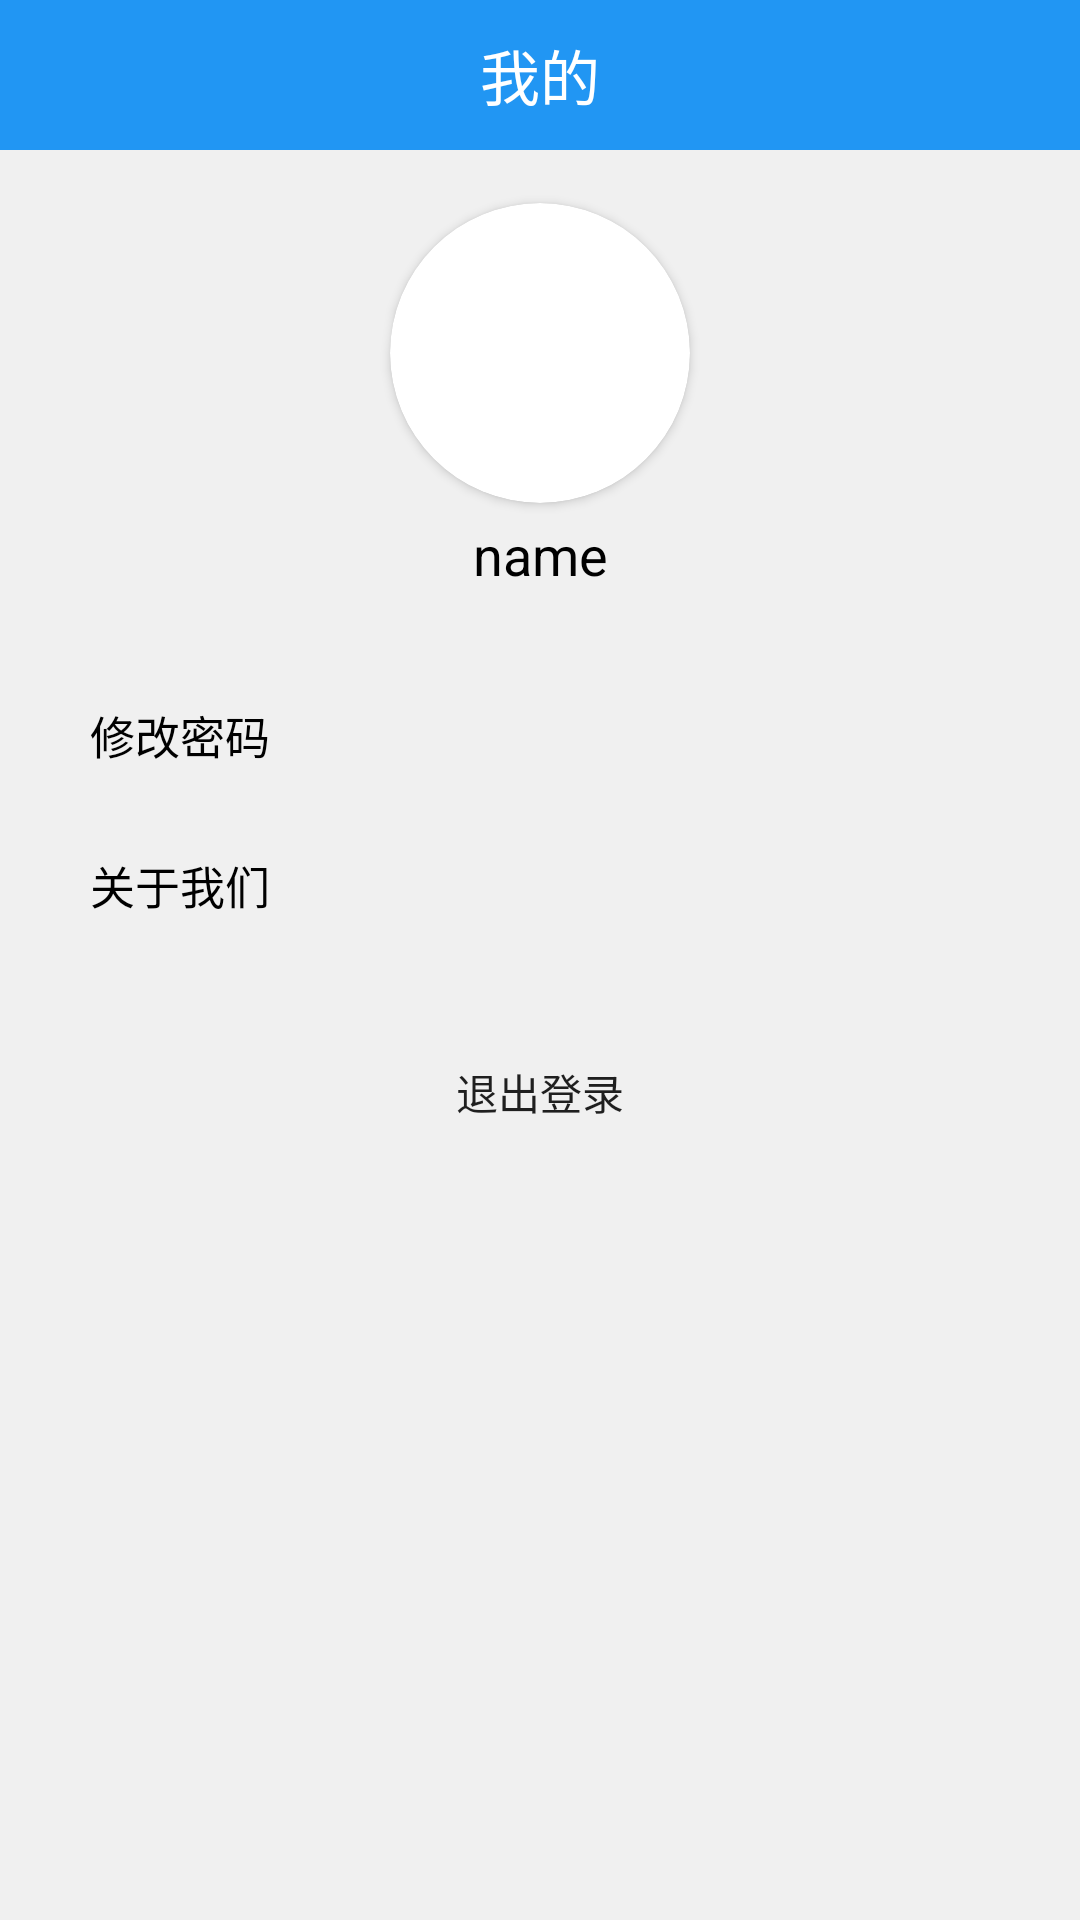

Reconstruct the res/layout file that produces this screen, plus the resources it refers to.
<!-- AndroidManifest.xml: application theme Theme.Memo -->
<!-- res/layout/fragment_notifications.xml -->
<?xml version="1.0" encoding="utf-8"?>
<LinearLayout xmlns:android="http://schemas.android.com/apk/res/android"
    xmlns:app="http://schemas.android.com/apk/res-auto"
    xmlns:tools="http://schemas.android.com/tools"
    android:layout_width="match_parent"
    android:layout_height="match_parent"
    android:background="#f0f0f0f0"
    android:orientation="vertical">

    <TextView
        android:layout_width="match_parent"
        android:layout_height="50dp"
        android:background="@color/lan"
        android:gravity="center"
        android:text="@string/mine"
        android:textColor="@color/white"
        android:textSize="20dp" />

    <LinearLayout
        android:layout_width="match_parent"
        android:layout_height="150dp"
        android:layout_margin="10dp"
        android:background="@drawable/back10"
        android:gravity="center"
        android:orientation="vertical">

        <androidx.cardview.widget.CardView
            android:layout_width="100dp"
            android:layout_height="100dp"
            app:cardCornerRadius="50dp">

            <ImageView
                android:id="@+id/img_home3"
                android:layout_width="match_parent"
                android:layout_height="match_parent"
                android:scaleType="centerCrop" />
        </androidx.cardview.widget.CardView>


        <TextView
            android:id="@+id/name_home3"
            android:layout_width="match_parent"
            android:layout_height="wrap_content"
            android:layout_margin="5dp"
            android:gravity="center"
            android:text="name"
            android:textColor="@color/black"
            android:textSize="18dp" />


    </LinearLayout>


    <LinearLayout
        android:id="@+id/select"
        android:layout_width="match_parent"
        android:layout_height="wrap_content"
        android:layout_marginLeft="10dp"
        android:layout_marginRight="10dp"
        android:background="@drawable/back10"
        android:orientation="vertical">

        <TextView
            android:layout_width="match_parent"
            android:layout_height="50dp"
            android:gravity="center|left"
            android:paddingLeft="20dp"
            android:text="修改密码"
            android:textColor="@color/black"
            android:textSize="15dp" />

        <TextView
            android:layout_width="match_parent"
            android:layout_height="50dp"
            android:gravity="center|left"
            android:paddingLeft="20dp"
            android:text="关于我们"
            android:textColor="@color/black"
            android:textSize="15dp" />


    </LinearLayout>


    <Button
        android:id="@+id/but_home3"
        android:layout_width="200dp"
        android:layout_height="wrap_content"
        android:layout_gravity="center"
        android:layout_marginTop="20dp"
        android:background="@drawable/back10"
        android:text="退出登录" />


</LinearLayout>
<!-- resources referenced by this layout -->
<resources>
  <color name="black">#FF000000</color>
  <color name="lan">#2196F3</color>
  <color name="white">#FFFFFFFF</color>
  <string name="mine">我的</string>
  <style name="Theme.Memo" parent="Theme.MaterialComponents.DayNight.DarkActionBar.Bridge">
          
          <item name="colorPrimary">@color/purple_500</item>
          <item name="colorPrimaryVariant">@color/purple_700</item>
          <item name="colorOnPrimary">@color/white</item>
          
          <item name="colorSecondary">@color/teal_200</item>
          <item name="colorSecondaryVariant">@color/teal_700</item>
          <item name="colorOnSecondary">@color/black</item>
          
          <item name="android:statusBarColor" tools:targetApi="l">?attr/colorPrimaryVariant</item>
          
          <item name="windowNoTitle">true</item>
      </style>
  <color name="purple_500">#2196F3</color>
  <color name="purple_700">#2196F3</color>
  <color name="teal_200">#2196F3</color>
  <color name="teal_700">#2196F3</color>
</resources>
